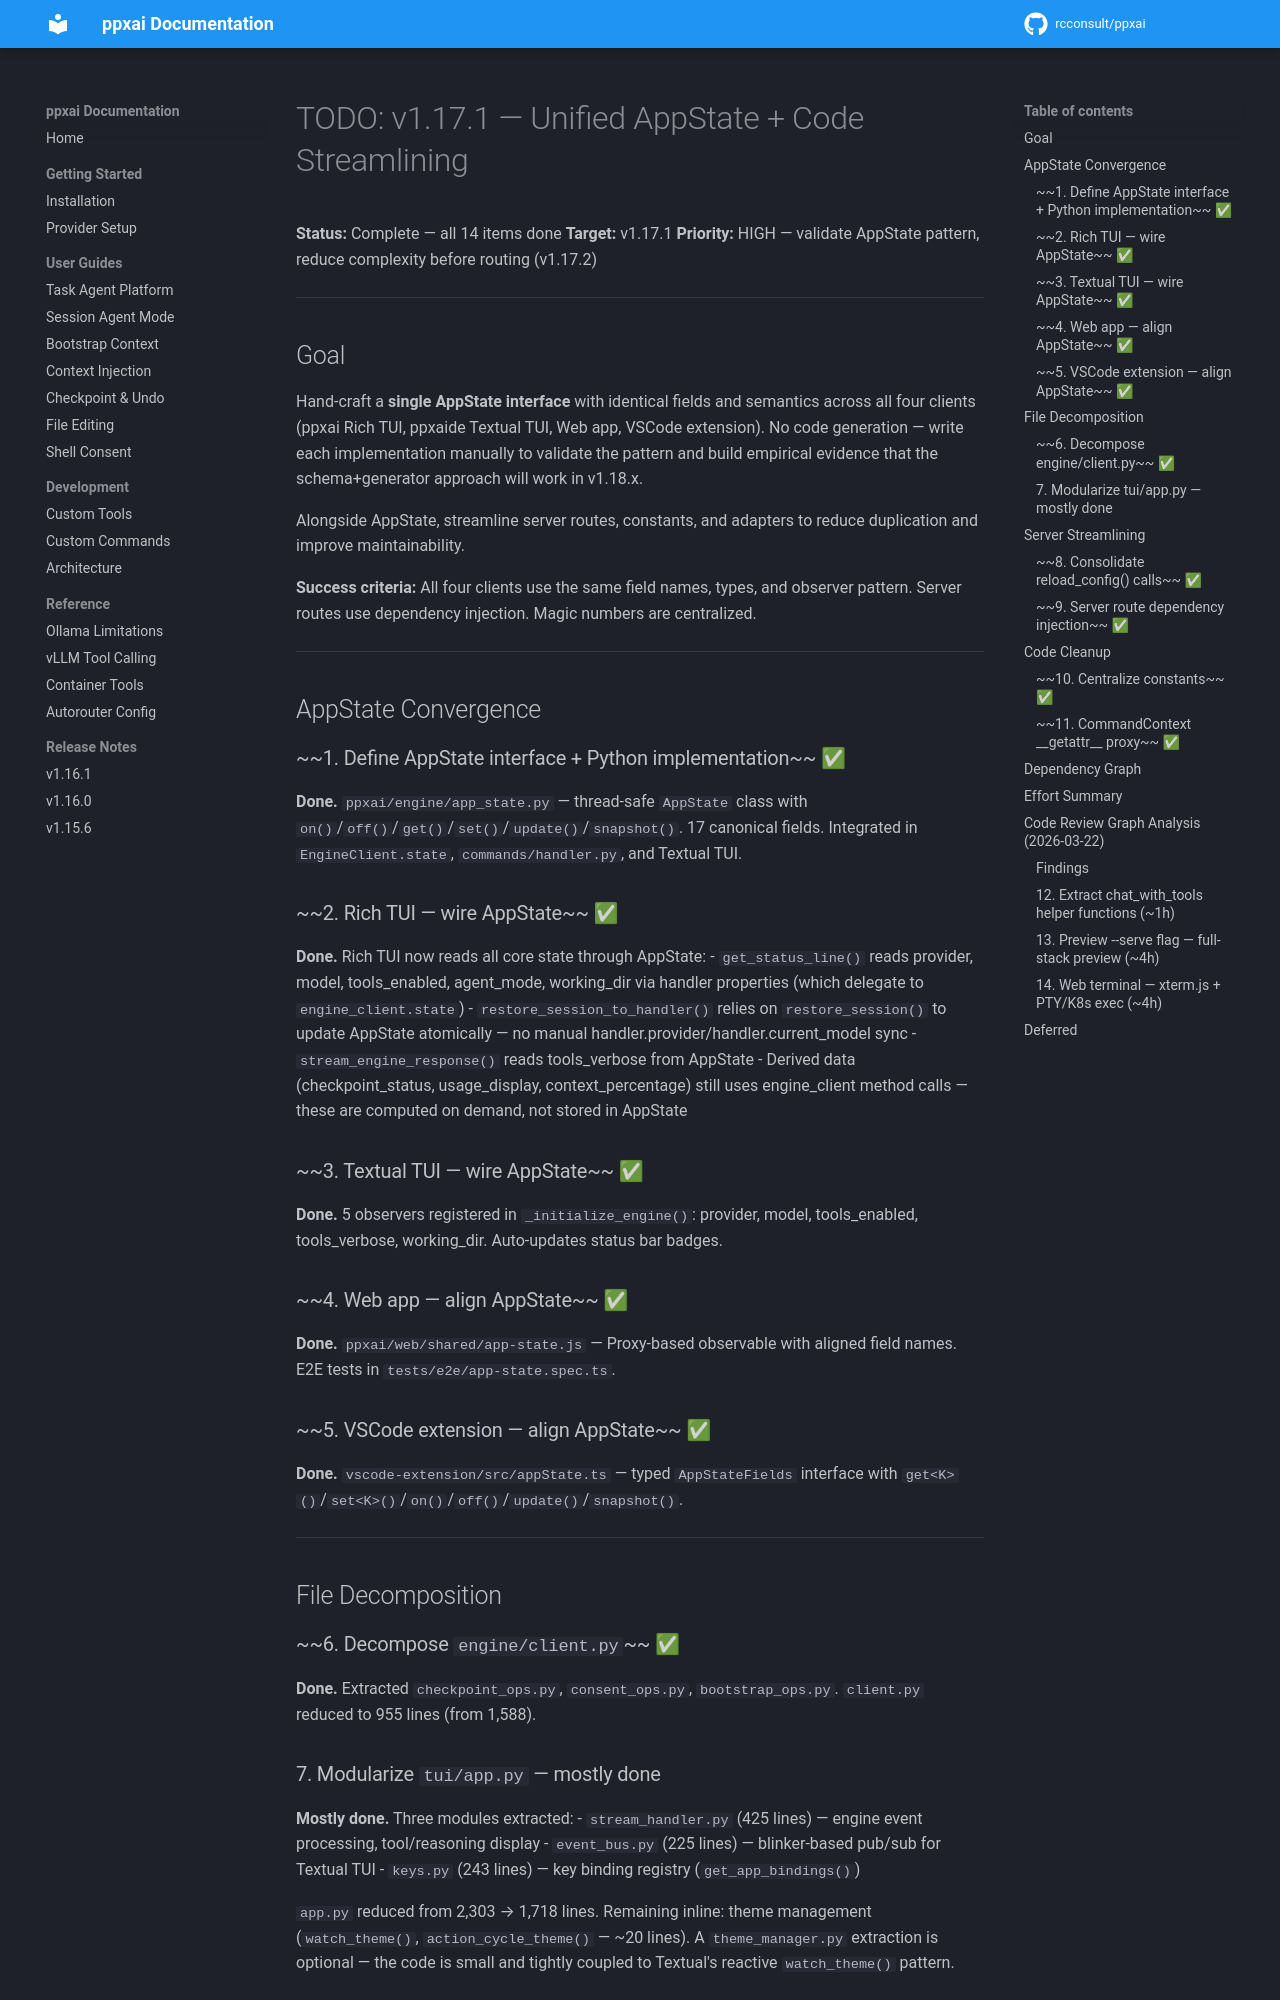

repository: rcconsult/ppxai · page: 1.19.4/archive/TODO-v1.17.1/index.html · generator: mkdocs

# TODO: v1.17.1 — Unified AppState + Code Streamlining

**Status:** Complete — all 14 items done
**Target:** v1.17.1
**Priority:** HIGH — validate AppState pattern, reduce complexity before routing (v1.17.2)

---

## Goal

Hand-craft a **single AppState interface** with identical fields and semantics
across all four clients (ppxai Rich TUI, ppxaide Textual TUI, Web app, VSCode
extension). No code generation — write each implementation manually to validate
the pattern and build empirical evidence that the schema+generator approach
will work in v1.18.x.

Alongside AppState, streamline server routes, constants, and adapters to reduce
duplication and improve maintainability.

**Success criteria:** All four clients use the same field names, types, and
observer pattern. Server routes use dependency injection. Magic numbers are
centralized.

---

## AppState Convergence

### ~~1. Define AppState interface + Python implementation~~ ✅

**Done.** `ppxai/engine/app_state.py` — thread-safe `AppState` class with
`on()`/`off()`/`get()`/`set()`/`update()`/`snapshot()`. 17 canonical fields.
Integrated in `EngineClient.state`, `commands/handler.py`, and Textual TUI.

### ~~2. Rich TUI — wire AppState~~ ✅

**Done.** Rich TUI now reads all core state through AppState:
- `get_status_line()` reads provider, model, tools_enabled, agent_mode, working_dir via
  handler properties (which delegate to `engine_client.state`)
- `restore_session_to_handler()` relies on `restore_session()` to update AppState
  atomically — no manual handler.provider/handler.current_model sync
- `stream_engine_response()` reads tools_verbose from AppState
- Derived data (checkpoint_status, usage_display, context_percentage) still uses
  engine_client method calls — these are computed on demand, not stored in AppState

### ~~3. Textual TUI — wire AppState~~ ✅

**Done.** 5 observers registered in `_initialize_engine()`: provider, model,
tools_enabled, tools_verbose, working_dir. Auto-updates status bar badges.

### ~~4. Web app — align AppState~~ ✅

**Done.** `ppxai/web/shared/app-state.js` — Proxy-based observable with aligned
field names. E2E tests in `tests/e2e/app-state.spec.ts`.

### ~~5. VSCode extension — align AppState~~ ✅

**Done.** `vscode-extension/src/appState.ts` — typed `AppStateFields` interface
with `get<K>()`/`set<K>()`/`on()`/`off()`/`update()`/`snapshot()`.

---

## File Decomposition

### ~~6. Decompose `engine/client.py`~~ ✅

**Done.** Extracted `checkpoint_ops.py`, `consent_ops.py`, `bootstrap_ops.py`.
`client.py` reduced to 955 lines (from 1,588).
